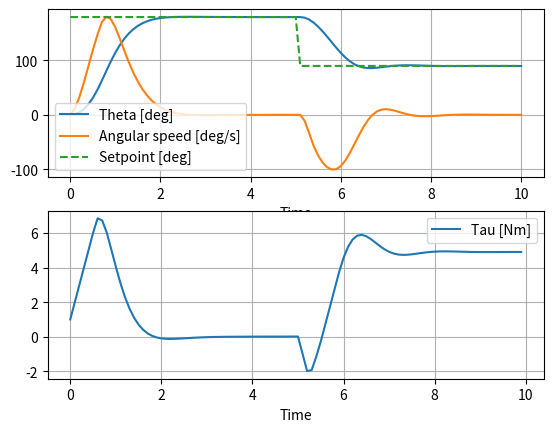

This chart was generated by the following Python code:
import numpy as np
import matplotlib.pyplot as plt
import math
from scipy.optimize import minimize, LinearConstraint

# Step of the pendulum system
def pendulum_step(theta, dtheta, tau, l, k, m, g, dt):

    # Calculate the change in angular acceleration
    ddtheta = (tau - k * dtheta - m * g * l * math.sin(theta)) / (m * l * l)

    # Update the angular velocity and angle
    dtheta_next = dtheta + ddtheta * dt
    theta_next = theta + dtheta_next * dt
    
    return (theta_next, dtheta_next)

# Cost function to be minimized
def mpc_cost(tau, tau_ini, theta_ref, theta0, dtheta0, l, k, m, g, dt, Q11, Q22, R, N):

    # Initialise cost = 0 and states to current measured states
    cost = 0
    theta = theta0
    dtheta = dtheta0

    # Simulate the next N steps of the system
    for idx in range(N):

        # Calculate the change in angular acceleration
        ddtheta = (tau[idx] - k * dtheta - m * g * l * math.sin(theta)) / (m * l * l)

        # Update the angular velocity and angle
        dtheta = dtheta + ddtheta * dt
        theta = theta + dtheta * dt

        # Update cost
        cost += Q11 * dtheta**2 + Q22 * (theta_ref - theta)**2 + R * (tau[idx] - tau_ini[idx])**2

    return cost

# Solve MPC optimization problem
def solve_mpc(theta_ref, theta, dtheta, tau_ini, l, k, m, g, dt, Q11, Q22, R, N, tau_max, delta_tau_max):

    # Linear constraints on the rate of change of tau: -delta_tau_max <= tau[i+1] - tau[i] <= delta_tau_max for all i in the N - 1
    # Implemented using LinearConstraint as -delta_tau_max <= delta_tau_matrix * tau <= delta_tau_max
    delta_tau_matrix = np.eye(N) - np.eye(N, k=1)
    constraint1 = LinearConstraint(delta_tau_matrix, -delta_tau_max, delta_tau_max)

    # We need a constraint on the rate of change of tau[0] respect to its previous value, which is tau_ini[0]
    first_element_matrix = np.zeros([N, N])
    first_element_matrix[0, 0] = 1
    constraint2 = LinearConstraint(first_element_matrix, tau_ini[0]-delta_tau_max, tau_ini[0]+delta_tau_max)
    
    # Add constraints
    delta_tau_constraint = [constraint1, constraint2]

    # Bounds --> -tau_max <= tau[idx] <= tau_max for idx = 0 to N-1
    bounds = [(-tau_max, tau_max) for idx in range(N)]

    # Starting optimisation point for theta and dtheta are the current measurements
    theta0 = theta
    dtheta0 = dtheta

    # Minimization
    result = minimize(mpc_cost, tau_ini, args=(tau_ini, theta_ref, theta0, dtheta0, l, k, m, g, dt, Q11, Q22, R, N), bounds=bounds, constraints=delta_tau_constraint)

    # Extract the optimal control sequence
    tau_mpc = result.x

    return tau_mpc

# ---------- SIMULATION INITIALISATION ----------

# Plant parameters
l = 1  # length of the pendulum
k = 0.5  # coefficient of friction
m = 0.5  # mass of the pendulum
g = 9.81  # acceleration due to gravity

# Time step
dt = 0.1

# Simulation time
time_range = 10

# Simulation steps
L = round(time_range/dt)

# Init time
time = 0

# Initial state
theta0 = 0
dtheta0 = 0

# Arrays for logging
theta = np.zeros(L + 1)
dtheta = np.zeros(L + 1)
tau = np.zeros(L)
theta_ref = np.zeros(L)

# Init arrays to initial state
theta[0] = theta0
dtheta[0] = dtheta0

# ---------- CONTROL SYSTEM CALIBRATION ----------

# Model predictive control horizon
N = 20

# Cost weights
Q11 = 0.1 # angulare speed ignored
Q22 = 1
R = 0.1 # control input ignored - constraints are in place

# Max torque allowed
tau_max = 10

# Max delta torque between two steps
delta_tau_max = 1

# Plant parameters - estimated
l_est = 1  # length of the pendulum
k_est = 0.5  # coefficient of friction
m_est = 0.5  # mass of the pendulum
g_est = 9.81  # acceleration due to gravity

# Array for initial solution for MPC
tau_ini = np.zeros(N)

# ---------- SIMULATION ----------

for idx in range(L):

    # ---------- SIMULATE USER INPUT ----------

    # Generate reference setpoint
    if time < 5:
        theta_ref[idx] = math.pi # 180 deg
    else:
        theta_ref[idx] = math.pi*0.5 # 90 deg
    
    # Increment time
    time += dt

    # ---------- CONTROL SYSTEM LOOP ----------
    
    # Find optimal sequence for the next N steps
    tau_mpc = solve_mpc(theta_ref[idx], theta[idx], dtheta[idx], tau_ini, l_est, k_est, m_est, g_est, dt, Q11, Q22, R, N, tau_max, delta_tau_max)
    
    # Use first element of control input optimal solution
    tau[idx] = tau_mpc[0]

    # Initial solution for next step = current solution
    tau_ini = tau_mpc

    # ---------- SIMULATION LOOP  ----------

    # Run dynamic system - pendulum
    (theta[idx+1], dtheta[idx+1]) = pendulum_step(theta[idx], dtheta[idx], tau[idx], l, k, m, g, dt)

# Plot results

plt.subplot(2, 1, 1)
plt.plot(np.arange(L+1)*dt, theta[:]*180/math.pi, label="Theta [deg]")
plt.plot(np.arange(L+1)*dt, dtheta[:]*180/math.pi, label="Angular speed [deg/s]")
plt.plot(np.arange(L)*dt, theta_ref*180/math.pi, '--', label="Setpoint [deg]")
plt.xlabel("Time")
plt.legend()
plt.grid()

plt.subplot(2, 1, 2)
plt.plot(np.arange(L)*dt, tau, label="Tau [Nm]")
plt.xlabel("Time")
plt.legend()
plt.grid()
plt.show()